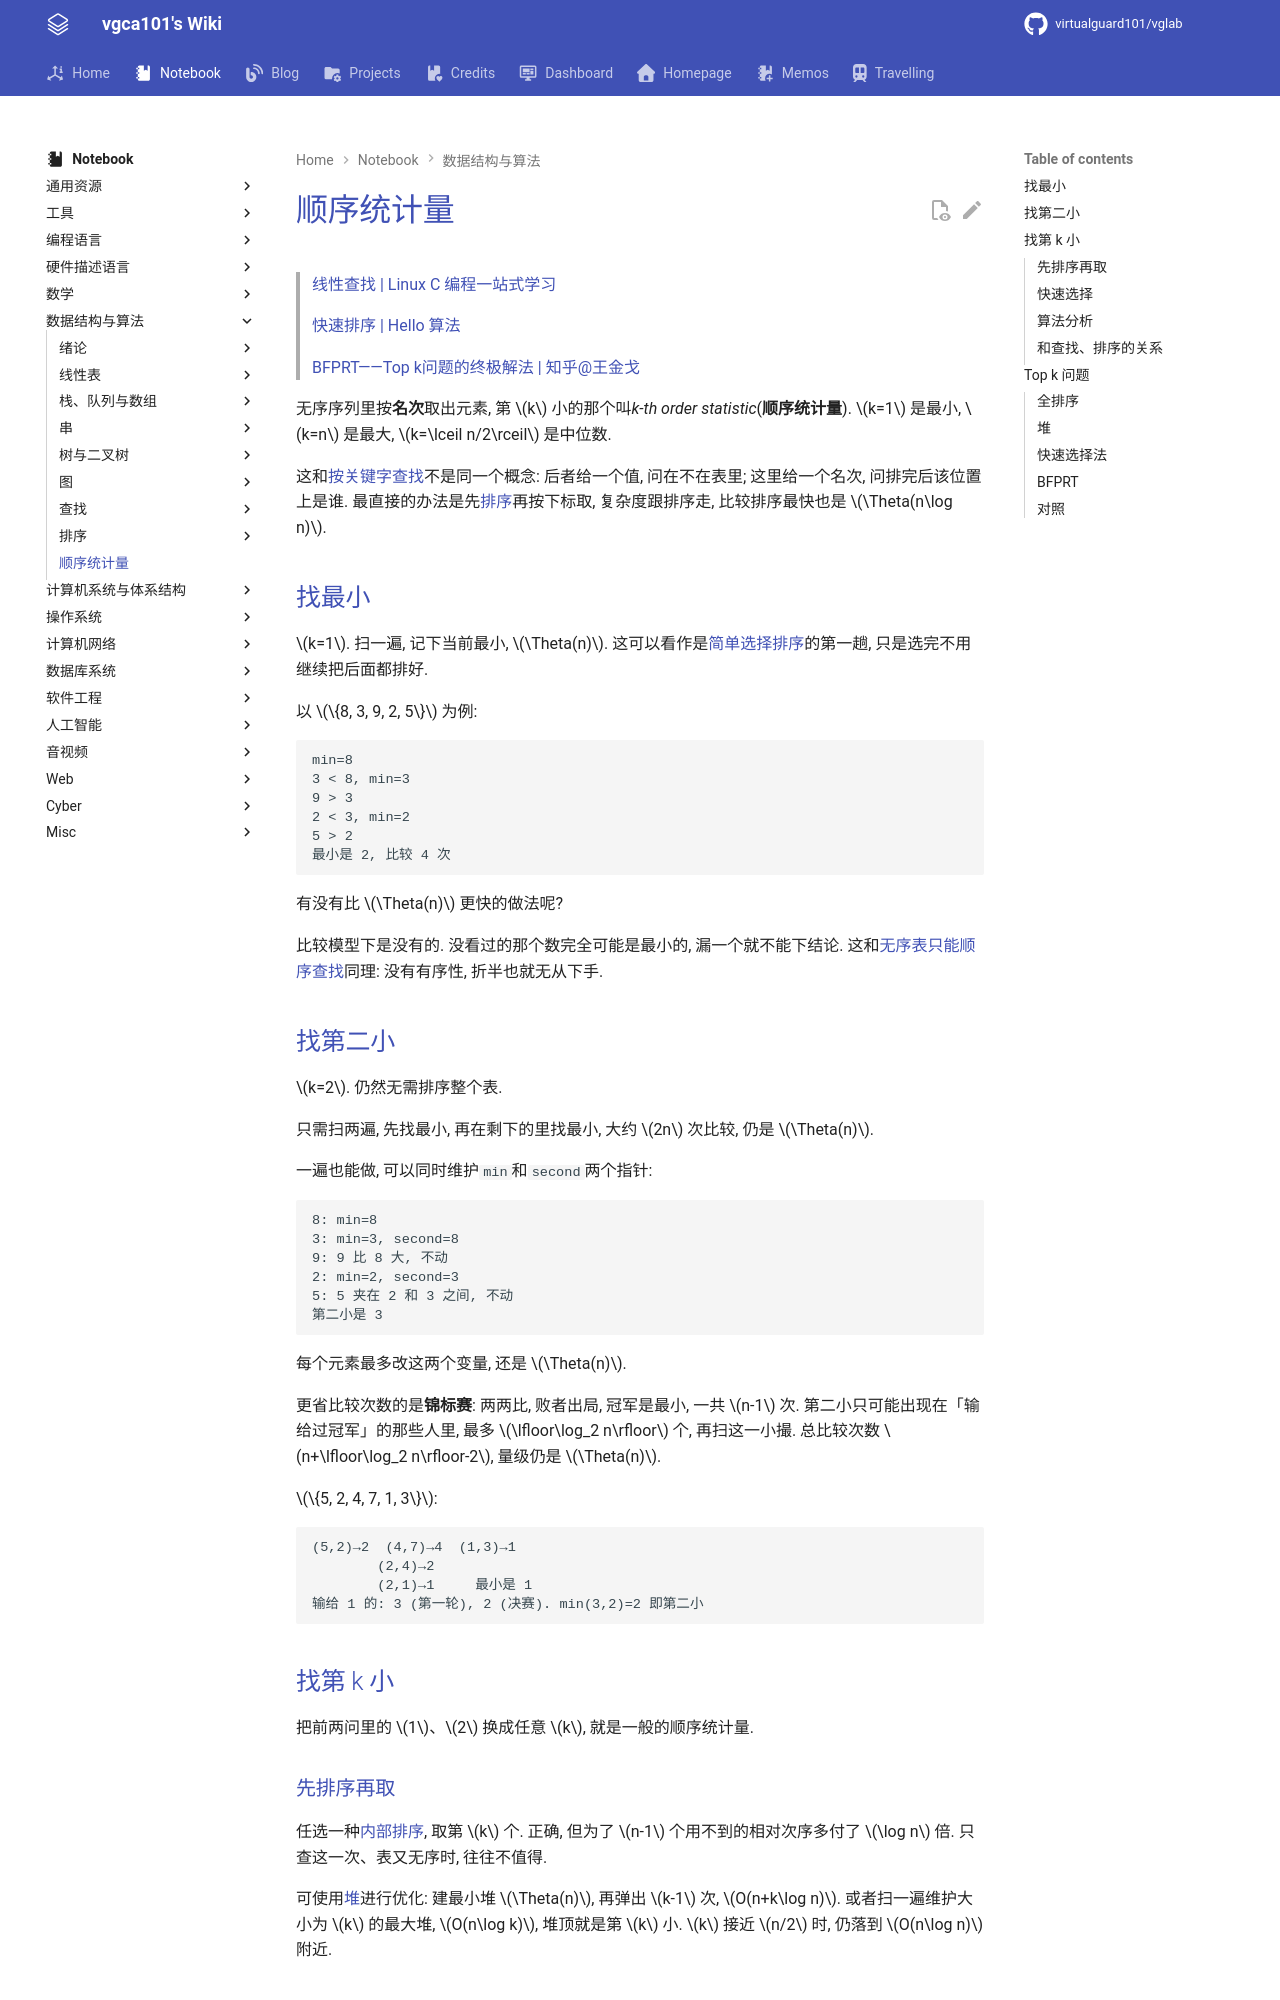

repository: virtualguard101/wiki · page: note/dsa/k-th-Order-Statistics/index.html · generator: mkdocs

---
date: 2026-09-15 14:49:57
title: 顺序统计量
permalink: k-th-order-statistics
publish: true
tags:
  - 数据结构
---

# 顺序统计量

> [线性查找 | Linux C 编程一站式学习](https://akaedu.github.io/book/ch11s05.html)
>
> [快速排序 | Hello 算法](https://www.hello-algo.com/chapter_sorting/quick_sort/)
>
> [BFPRT——Top k问题的终极解法 | 知乎@王金戈](https://zhuanlan.zhihu.com/p/291206708)

无序序列里按**名次**取出元素, 第 $k$ 小的那个叫*k-th order statistic*(**顺序统计量**). $k=1$ 是最小, $k=n$ 是最大, $k=\lceil n/2\rceil$ 是中位数.

这和[按关键字查找](408/查找的基本概念.md#查找)不是同一个概念: 后者给一个值, 问在不在表里; 这里给一个名次, 问排完后该位置上是谁. 最直接的办法是先[排序](408/各种内部排序算法的比较及应用.md)再按下标取, 复杂度跟排序走, 比较排序最快也是 $\Theta(n\log n)$.

## 找最小

$k=1$. 扫一遍, 记下当前最小, $\Theta(n)$. 这可以看作是[简单选择排序](408/选择排序.md#简单选择排序)的第一趟, 只是选完不用继续把后面都排好.

以 $\{8, 3, 9, 2, 5\}$ 为例:

```
min=8
3 < 8, min=3
9 > 3
2 < 3, min=2
5 > 2
最小是 2, 比较 4 次
```

有没有比 $\Theta(n)$ 更快的做法呢?

比较模型下是没有的. 没看过的那个数完全可能是最小的, 漏一个就不能下结论. 这和[无序表只能顺序查找](408/顺序查找和折半查找.md#一般线性表的顺序查找)同理: 没有有序性, 折半也就无从下手.

## 找第二小

$k=2$. 仍然无需排序整个表.

只需扫两遍, 先找最小, 再在剩下的里找最小, 大约 $2n$ 次比较, 仍是 $\Theta(n)$.

一遍也能做, 可以同时维护`min`和`second`两个指针:

```
8: min=8
3: min=3, second=8
9: 9 比 8 大, 不动
2: min=2, second=3
5: 5 夹在 2 和 3 之间, 不动
第二小是 3
```

每个元素最多改这两个变量, 还是 $\Theta(n)$.

更省比较次数的是**锦标赛**: 两两比, 败者出局, 冠军是最小, 一共 $n-1$ 次. 第二小只可能出现在「输给过冠军」的那些人里, 最多 $\lfloor\log_2 n\rfloor$ 个, 再扫这一小撮. 总比较次数 $n+\lfloor\log_2 n\rfloor-2$, 量级仍是 $\Theta(n)$.

$\{5, 2, 4, 7, 1, 3\}$:

```
(5,2)→2  (4,7)→4  (1,3)→1
        (2,4)→2
        (2,1)→1     最小是 1
输给 1 的: 3 (第一轮), 2 (决赛). min(3,2)=2 即第二小
```

## 找第 k 小

把前两问里的 $1$、$2$ 换成任意 $k$, 就是一般的顺序统计量.

### 先排序再取

任选一种[内部排序](408/各种内部排序算法的比较及应用.md), 取第 $k$ 个. 正确, 但为了 $n-1$ 个用不到的相对次序多付了 $\log n$ 倍. 只查这一次、表又无序时, 往往不值得.

可使用[堆](408/选择排序.md#堆排序)进行优化: 建最小堆 $\Theta(n)$, 再弹出 $k-1$ 次, $O(n+k\log n)$. 或者扫一遍维护大小为 $k$ 的最大堆, $O(n\log k)$, 堆顶就是第 $k$ 小. $k$ 接近 $n/2$ 时, 仍落到 $O(n\log n)$ 附近.
